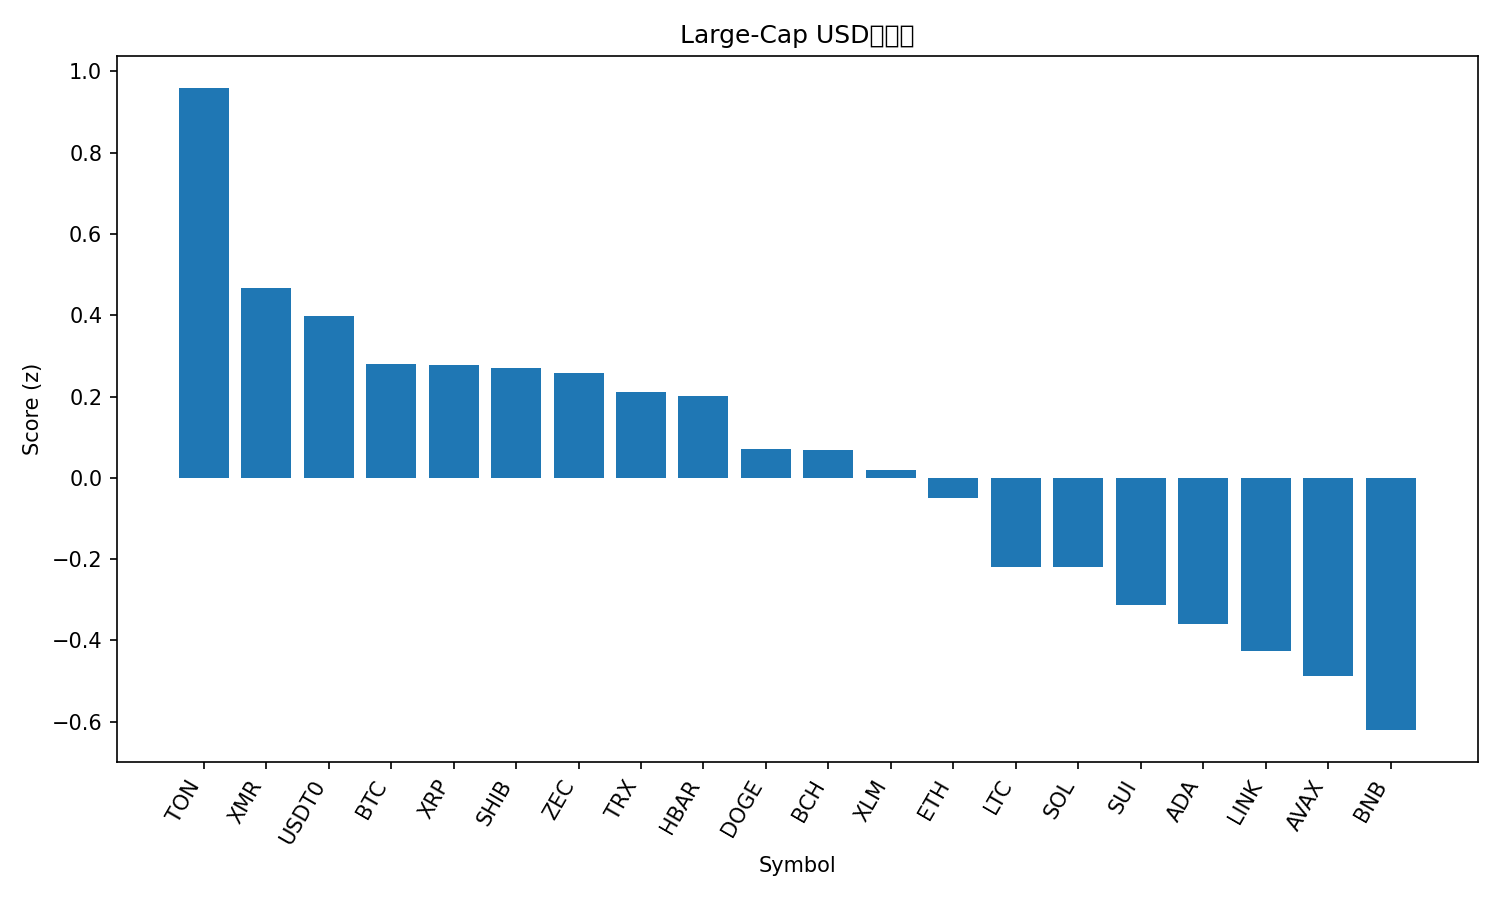

Data behind this chart, as committed beside it:
rank, name, symbol, price, pct_1h, pct_24h, pct_7d, pct_1h_vs_btc, pct_24h_vs_btc, pct_7d_vs_btc, market_cap_rank, market_cap, volume_usd, score
1, Toncoin, TON, 2.2, 0.7042, 0.6666, 1.992, 0.8395, 1.135, 3.558, 35, 5536723588, 178706890, 0.9591
2, Monero, XMR, 324.8, 0.09512, 0.1779, -1.212, 0.2304, 0.6468, 0.3537, 32, 5994576251, 167889098, 0.4673
3, USDT0, USDT0, 0.9995, -0.008443, -0.003424, -0.08863, 0.1268, 0.4655, 1.477, 34, 5654019450, 363979829, 0.3992
4, Bitcoin, BTC, 109601, -0.1353, -0.4689, -1.566, 0.0, 0.0, 0.0, 1, 2187294796425, 67592515710, 0.2793
5, XRP, XRP, 2.5, 0.3048, -2.185, 1.607, 0.44, -1.716, 3.172, 4, 149913535866, 5045748994, 0.2775
6, Shiba Inu, SHIB, 9.87e-06, 0.1167, -0.9691, -2.734, 0.2519, -0.5002, -1.168, 33, 5818833369, 190508614, 0.2713
7, Zcash, ZEC, 375.5, -2.854, 4.664, 42.48, -2.718, 5.133, 44.04, 31, 6148759795, 1367834553, 0.2579
8, TRON, TRX, 0.2954, -0.08499, -0.3342, -5.125, 0.05027, 0.1347, -3.56, 10, 27968252016, 958806874, 0.2105
9, Hedera, HBAR, 0.1927, 0.6429, -5.315, 13.91, 0.7782, -4.846, 15.48, 26, 8185646843, 468702959, 0.2021
10, Dogecoin, DOGE, 0.1854, 0.08261, -1.754, -6.062, 0.2179, -1.285, -4.497, 9, 28106759161, 2464631251, 0.07007
11, Bitcoin Cash, BCH, 552.1, -0.3408, -2.351, 12.54, -0.2055, -1.882, 14.11, 17, 11020577731, 542273042, 0.06867
12, Stellar, XLM, 0.3028, 0.1883, -2.672, -4.2, 0.3235, -2.203, -2.634, 19, 9702520313, 288408081, 0.01832
13, Ethereum, ETH, 3831, -0.3291, -1.586, -3.199, -0.1938, -1.118, -1.634, 2, 462493906761, 35431533077, -0.04853
14, Litecoin, LTC, 94.11, -0.2784, -2.737, -1.733, -0.1431, -2.268, -0.168, 29, 7196496521, 756319113, -0.2183
15, Solana, SOL, 186.3, -0.1704, -3.046, -3.207, -0.03512, -2.577, -1.641, 6, 102456833715, 7687197182, -0.22
16, Sui, SUI, 2.35, -0.06765, -3.706, -5.304, 0.06761, -3.238, -3.738, 24, 8517389970, 1306373003, -0.3128
17, Cardano, ADA, 0.6096, -0.1937, -3.462, -5.949, -0.05841, -2.993, -4.384, 11, 22317456570, 1409715162, -0.3597
18, Chainlink, LINK, 17.19, -0.5393, -2.956, -2.878, -0.404, -2.487, -1.312, 15, 11980751317, 1087731011, -0.4259
19, Avalanche, AVAX, 18.26, 0.09507, -5.247, -6.795, 0.2303, -4.778, -5.23, 27, 7793455610, 631183496, -0.4887
20, BNB, BNB, 1083, -0.7376, -3.363, -3.907, -0.6023, -2.894, -2.341, 5, 149024074951, 3570364969, -0.6208
21, Hyperliquid, HYPE, 44.13, -0.2707, -8.146, 10.02, -0.1355, -7.677, 11.59, 16, 11965921565, 932443169, -0.8482
